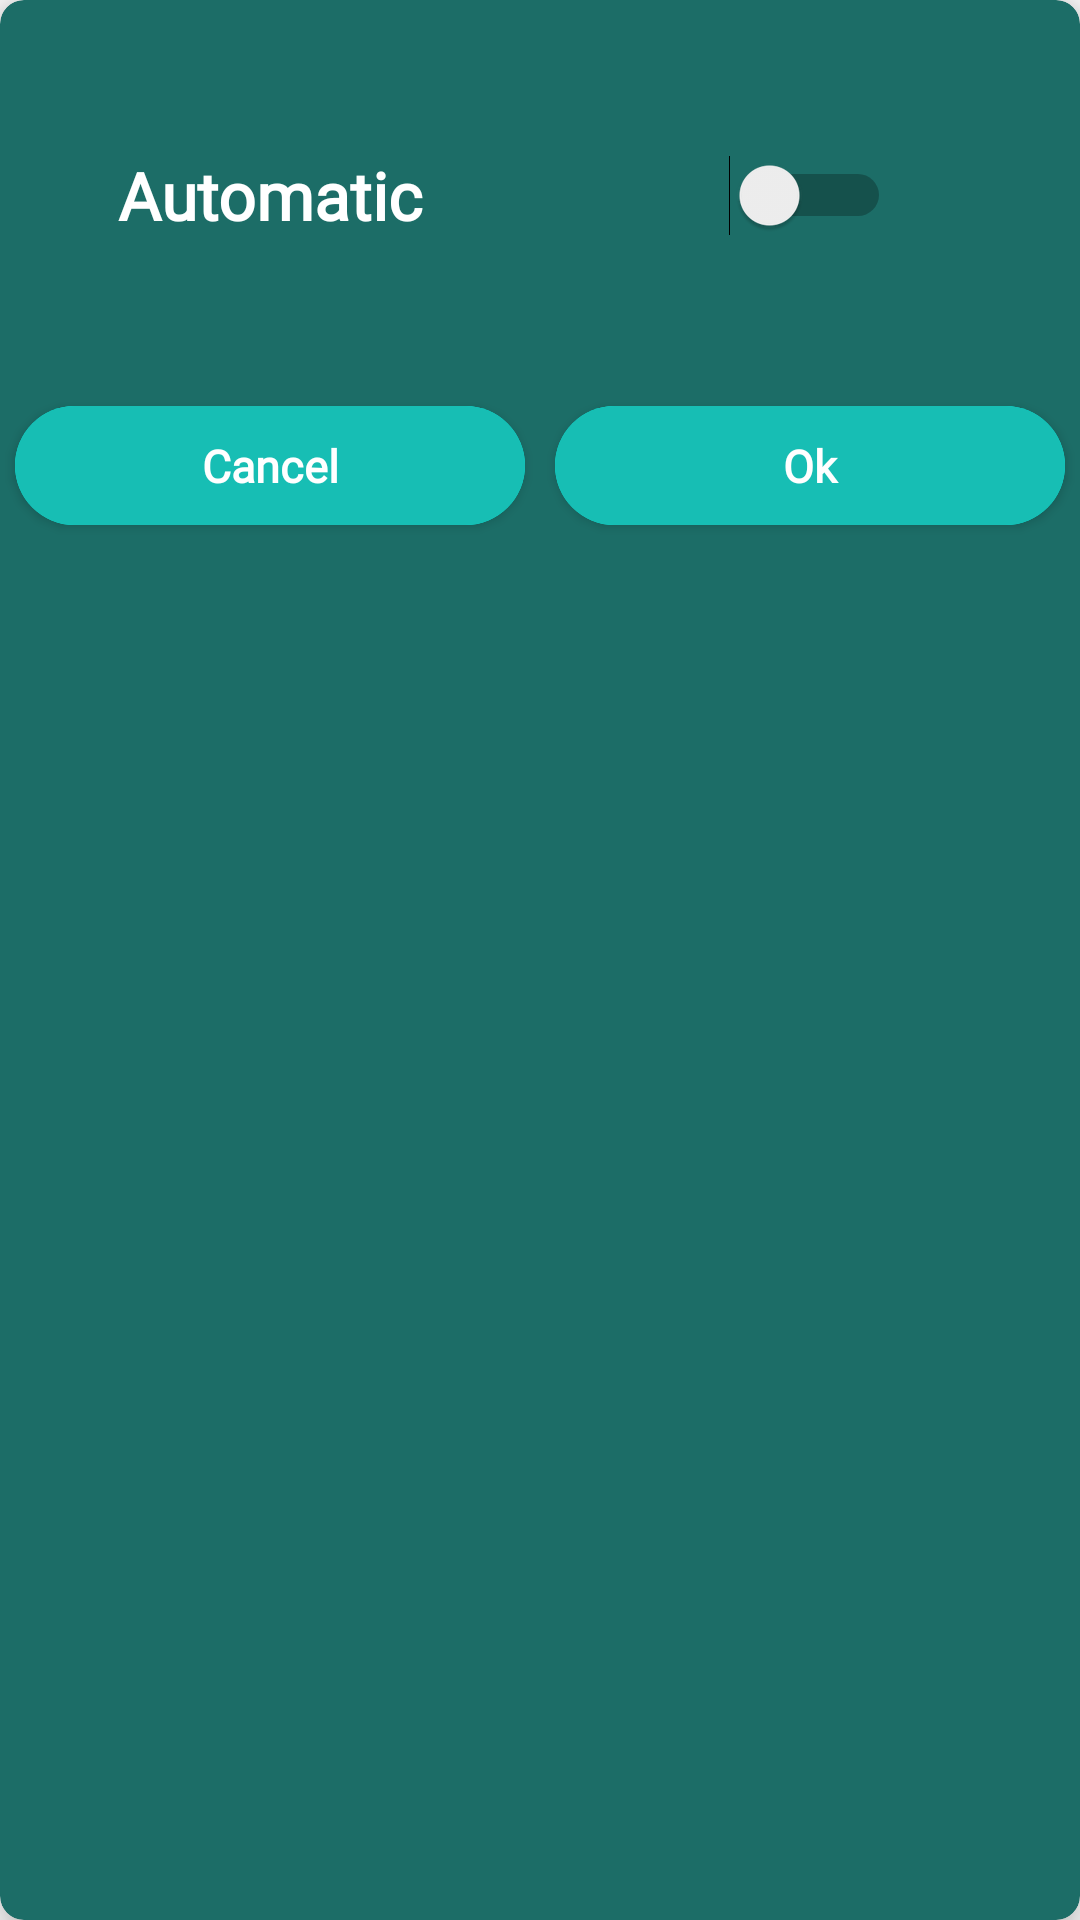

The Android layout XML behind this screen, and the referenced resources:
<!-- AndroidManifest.xml: application theme AppTheme -->
<!-- res/layout/dialog_setup.xml -->
<?xml version="1.0" encoding="utf-8"?>
<androidx.cardview.widget.CardView xmlns:android="http://schemas.android.com/apk/res/android"
    xmlns:app="http://schemas.android.com/apk/res-auto"
    android:layout_width="match_parent"
    android:layout_height="180dp"
    android:layout_gravity="center"
    android:backgroundTint="@color/colorOldRoom"
    android:orientation="vertical"
    app:cardCornerRadius="8dp"
    app:cardElevation="8dp">

    <RelativeLayout
        android:layout_width="match_parent"
        android:layout_height="180dp">

        <LinearLayout
            android:id="@+id/linearLamp"
            android:layout_width="match_parent"
            android:layout_height="match_parent"
            android:orientation="vertical"
            android:visibility="visible">

            <LinearLayout
                android:layout_width="match_parent"
                android:layout_height="0dp"
                android:layout_weight="1"
                android:orientation="horizontal">

                <TextView
                    android:layout_width="0dp"
                    android:layout_height="match_parent"
                    android:layout_gravity="center"
                    android:layout_weight="3"
                    android:fontFamily="@font/lato_light"
                    android:gravity="center"
                    android:text="Automatic"
                    android:textColor="@color/colorWhite"
                    android:textSize="22sp"
                    android:textStyle="bold" />

                <LinearLayout
                    android:layout_width="0dp"
                    android:layout_height="match_parent"
                    android:layout_gravity="center"
                    android:layout_weight="3"
                    android:gravity="center">

                    <Switch
                        android:id="@+id/switchLamp"
                        android:layout_width="wrap_content"
                        android:layout_height="wrap_content"
                        android:layout_gravity="center"
                        android:gravity="center" />
                </LinearLayout>
            </LinearLayout>

            <LinearLayout
                android:layout_width="match_parent"
                android:layout_height="0dp"
                android:layout_weight="0.38"
                android:orientation="horizontal">

                <Button
                    android:id="@+id/btnCancelLamp"
                    android:layout_width="0dp"
                    android:layout_height="match_parent"
                    android:layout_margin="5dp"
                    android:layout_weight="1"
                    android:background="@drawable/bg_ok_information"
                    android:fontFamily="@font/lato_light"
                    android:text="Cancel"
                    android:textAllCaps="false"
                    android:textColor="@color/colorWhite"
                    android:textSize="15sp"
                    android:textStyle="bold" />

                <Button
                    android:id="@+id/btnOkLamp"
                    android:layout_width="0dp"
                    android:layout_height="match_parent"
                    android:layout_margin="5dp"
                    android:layout_weight="1"
                    android:background="@drawable/bg_ok_information"
                    android:fontFamily="@font/lato_light"
                    android:text="Ok"
                    android:textAllCaps="false"
                    android:textColor="@color/colorWhite"
                    android:textSize="15sp"
                    android:textStyle="bold" />
            </LinearLayout>

        </LinearLayout>

        <LinearLayout
            android:id="@+id/linearCurtains"
            android:layout_width="match_parent"
            android:layout_height="match_parent"
            android:orientation="vertical"
            android:visibility="gone">

            <LinearLayout
                android:layout_width="match_parent"
                android:layout_height="0dp"
                android:layout_weight="1"
                android:orientation="horizontal">

                <TextView
                    android:layout_width="0dp"
                    android:layout_height="match_parent"
                    android:layout_gravity="center"
                    android:layout_weight="3"
                    android:fontFamily="@font/lato_light"
                    android:gravity="center"
                    android:text="Automatic"
                    android:textColor="@color/colorWhite"
                    android:textSize="22sp"
                    android:textStyle="bold" />

                <LinearLayout
                    android:layout_width="0dp"
                    android:layout_height="match_parent"
                    android:layout_gravity="center"
                    android:layout_weight="3"
                    android:gravity="center">

                    <Switch
                        android:id="@+id/switchCurtains"
                        android:layout_width="wrap_content"
                        android:layout_height="wrap_content" />
                </LinearLayout>
            </LinearLayout>

            <LinearLayout
                android:layout_width="match_parent"
                android:layout_height="0dp"
                android:layout_weight="1"
                android:orientation="horizontal">

                <TextView
                    android:layout_width="0dp"
                    android:layout_height="match_parent"
                    android:layout_gravity="center"
                    android:layout_weight="3"
                    android:fontFamily="@font/lato_light"
                    android:gravity="center"
                    android:text="Time"
                    android:textColor="@color/colorWhite"
                    android:textSize="22sp"
                    android:textStyle="bold" />

                <EditText
                    android:id="@+id/edTimeCurtain"
                    android:layout_width="0dp"
                    android:layout_height="match_parent"
                    android:layout_gravity="center"
                    android:layout_weight="2.8"
                    android:fontFamily="@font/lato_light"
                    android:gravity="center"
                    android:hint="Time . . ."
                    android:inputType="number"
                    android:textColor="@color/colorWhite"
                    android:textSize="22sp"
                    android:textStyle="bold" />
                <TextView
                    android:layout_width="0dp"
                    android:layout_height="match_parent"
                    android:layout_weight="0.7"
                    android:layout_gravity="center"
                    android:gravity="center"
                    android:textAllCaps="false"
                    android:text="ms"
                    android:textColor="@color/colorWhite"
                    android:fontFamily="@font/lato_light"
                    android:textStyle="bold"
                    android:textSize="18sp"/>
            </LinearLayout>

            <LinearLayout
                android:layout_width="match_parent"
                android:layout_height="0dp"
                android:layout_weight="0.8"
                android:orientation="horizontal">

                <Button
                    android:id="@+id/btnCancel"
                    android:layout_width="0dp"
                    android:layout_height="match_parent"
                    android:layout_margin="5dp"
                    android:layout_weight="1"
                    android:background="@drawable/bg_ok_information"
                    android:fontFamily="@font/lato_light"
                    android:text="Cancel"
                    android:textAllCaps="false"
                    android:textColor="@color/colorWhite"
                    android:textSize="15sp"
                    android:textStyle="bold" />

                <Button
                    android:id="@+id/btnOk"
                    android:layout_width="0dp"
                    android:layout_height="match_parent"
                    android:layout_margin="5dp"
                    android:layout_weight="1"
                    android:background="@drawable/bg_ok_information"
                    android:fontFamily="@font/lato_light"
                    android:text="Ok"
                    android:textAllCaps="false"
                    android:textColor="@color/colorWhite"
                    android:textSize="15sp"
                    android:textStyle="bold" />
            </LinearLayout>
        </LinearLayout>
    </RelativeLayout>

</androidx.cardview.widget.CardView>
<!-- resources referenced by this layout -->
<resources>
  <color name="colorOldRoom">#1C6D67</color>
  <color name="colorWhite">#ffffff</color>
  <!-- drawable bg_ok_information (drawable) -->
  <?xml version="1.0" encoding="utf-8"?>
  <ripple xmlns:android="http://schemas.android.com/apk/res/android"
      android:color="@color/colorOldBlue">
      <item>
          <shape android:shape="rectangle">
              <corners android:radius="20dp"></corners>
              <solid android:color="@color/colorOldBlue"></solid>
          </shape>
      </item>
      <item>
          <shape android:shape="rectangle">
              <corners android:radius="20dp"></corners>
              <solid android:color="@color/colorBLueMain"></solid>
          </shape>
      </item>
  </ripple>
  <style name="AppTheme" parent="Theme.AppCompat.Light.NoActionBar">
          
          <item name="colorPrimary">@color/colorBLueMain</item>
          <item name="colorPrimaryDark">@color/colorBLueMain</item>
          <item name="colorAccent">@color/colorAccent</item>
      </style>
  <color name="colorOldBlue">#05ede2</color>
  <color name="colorBLueMain">#17BEB4</color>
  <color name="colorAccent">#0cd6d3</color>
</resources>
